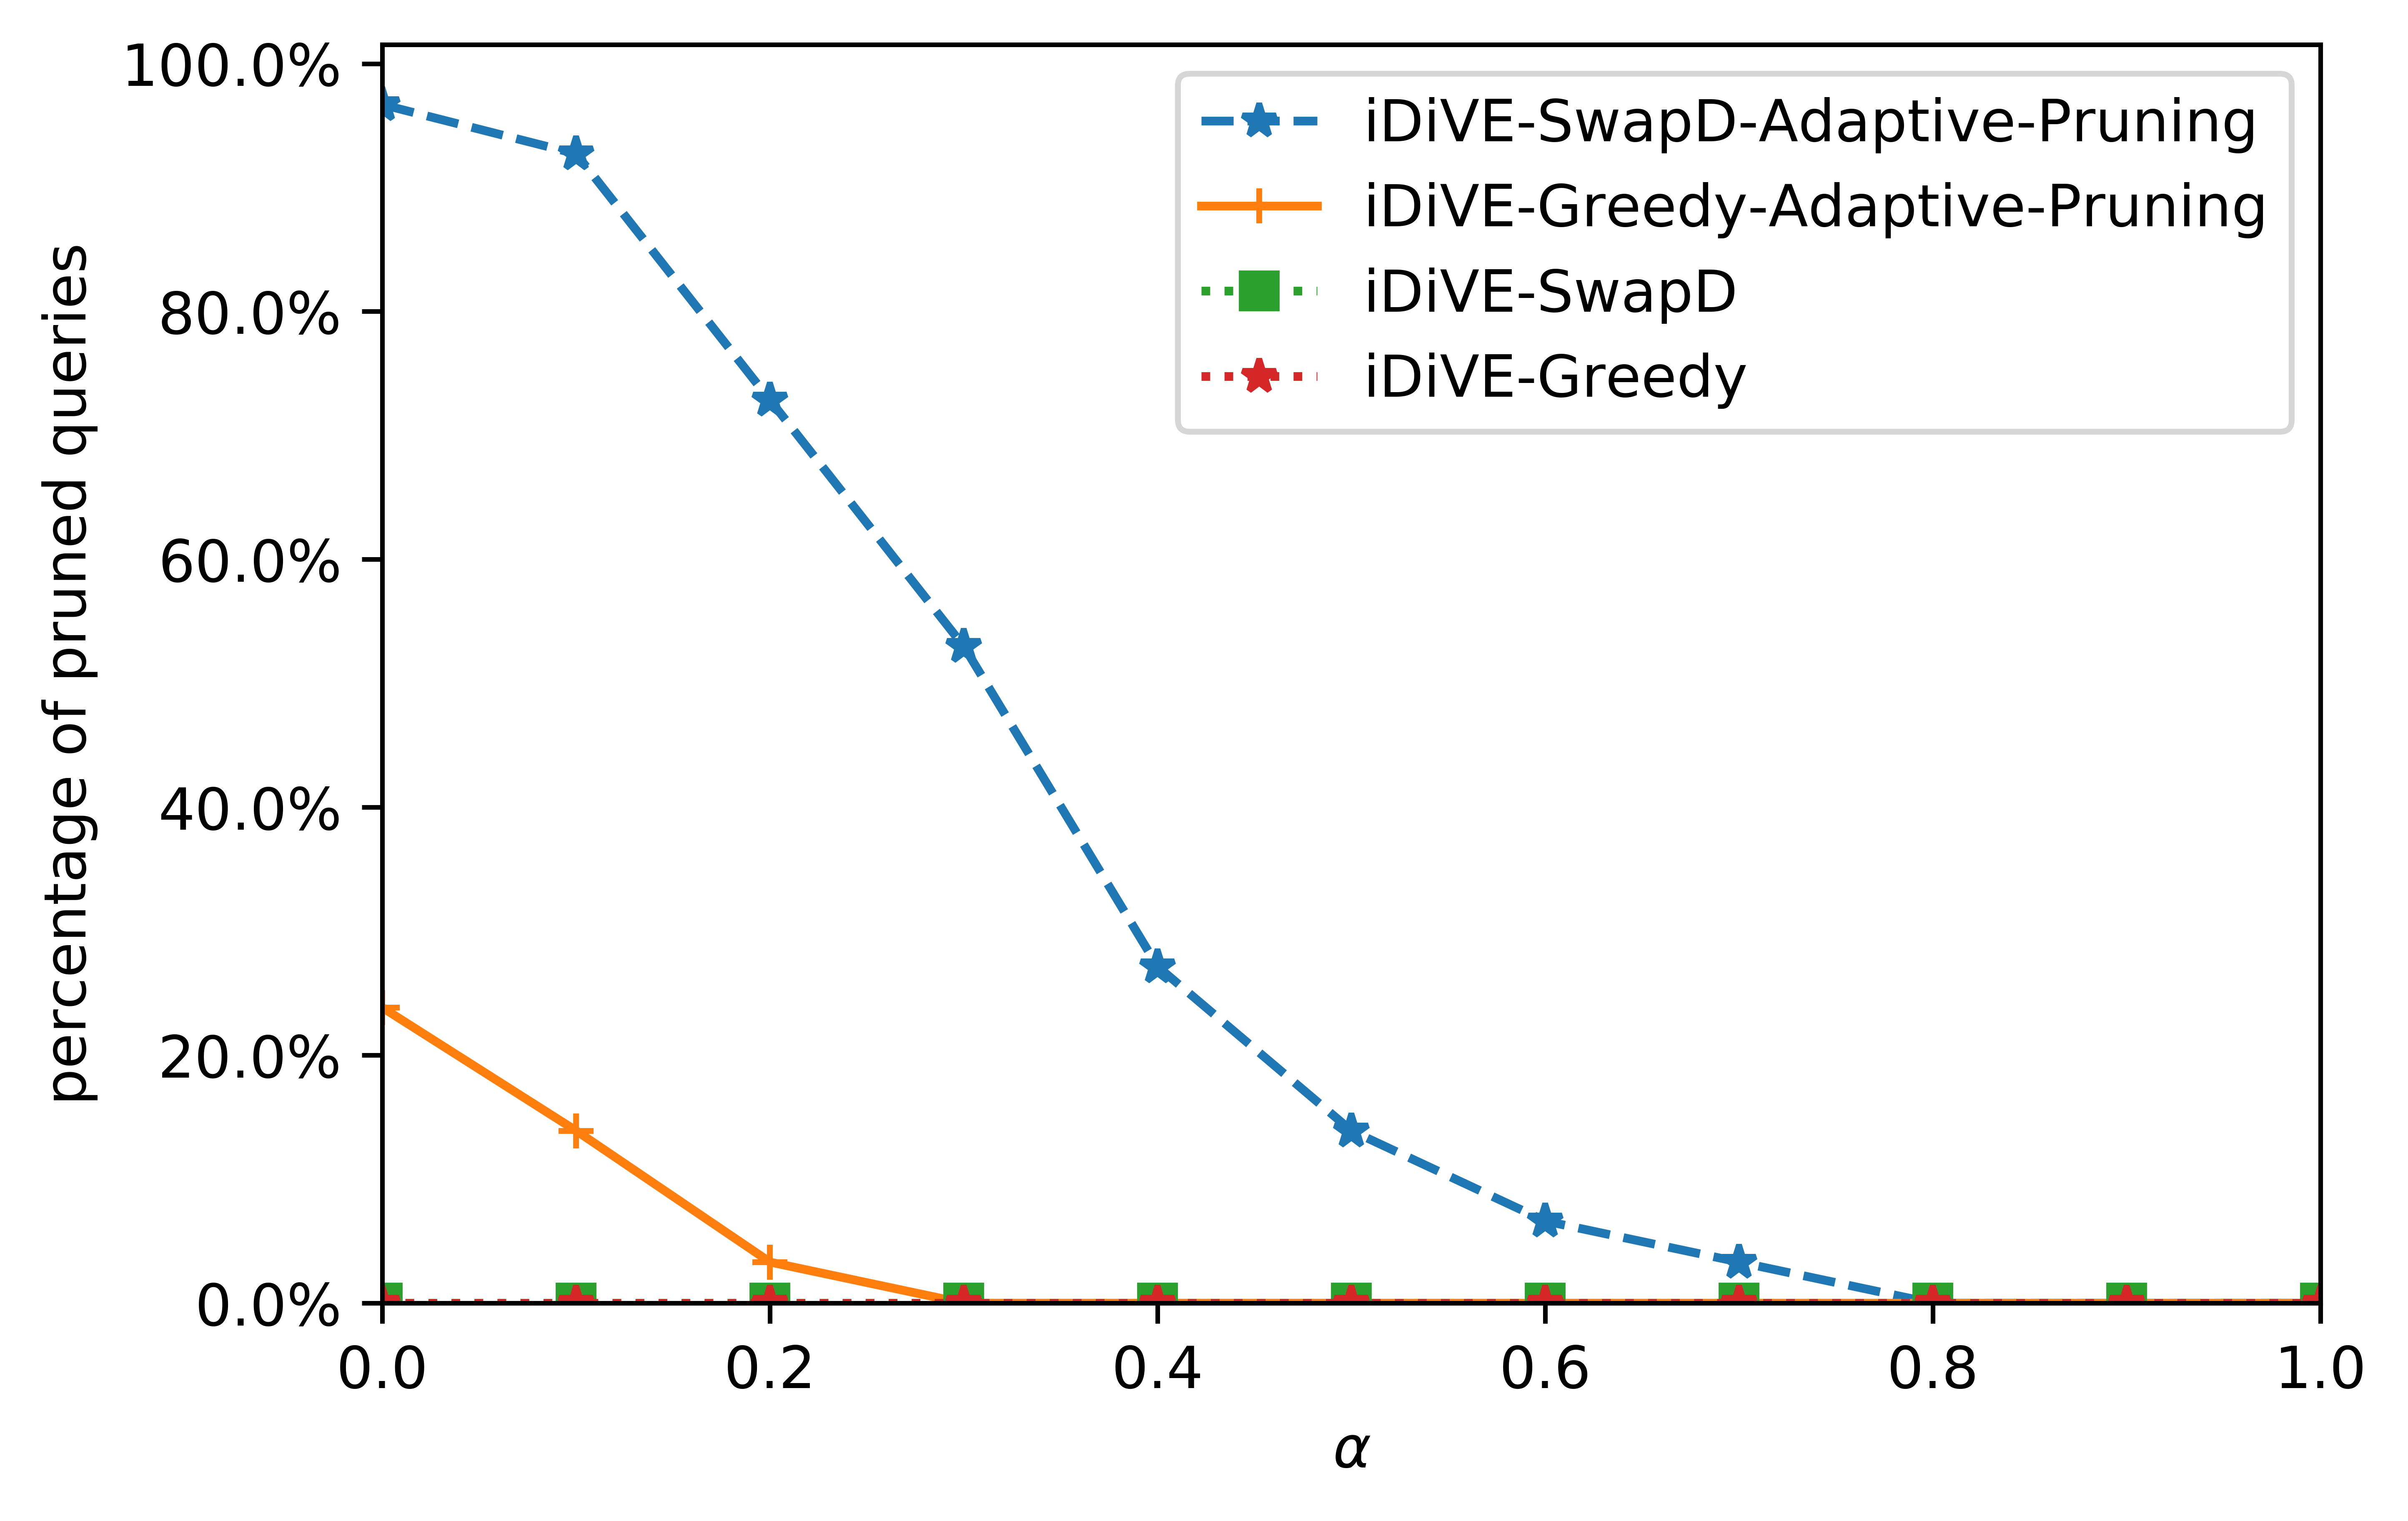

The file beside this chart, header and first rows:
0, 0, 0, 0, 0, 0, 0
0.1, 0, 0, 0, 0, 0, 0
0.2, 0, 0, 0, 0, 0, 0
0.3, 0, 0, 0, 0, 0, 5
0.4, 0, 0, 0, 0, 0, 10
0.5, 0, 0, 0, 0, 0, 21
0.6, 0, 0, 0, 0, 0, 41
0.7, 0, 0, 0, 0, 0, 80
0.8, 0, 0, 0, 5, 0, 110
0.9, 0, 0, 0, 21, 0, 140
1, 0, 0, 0, 36, 0, 146
